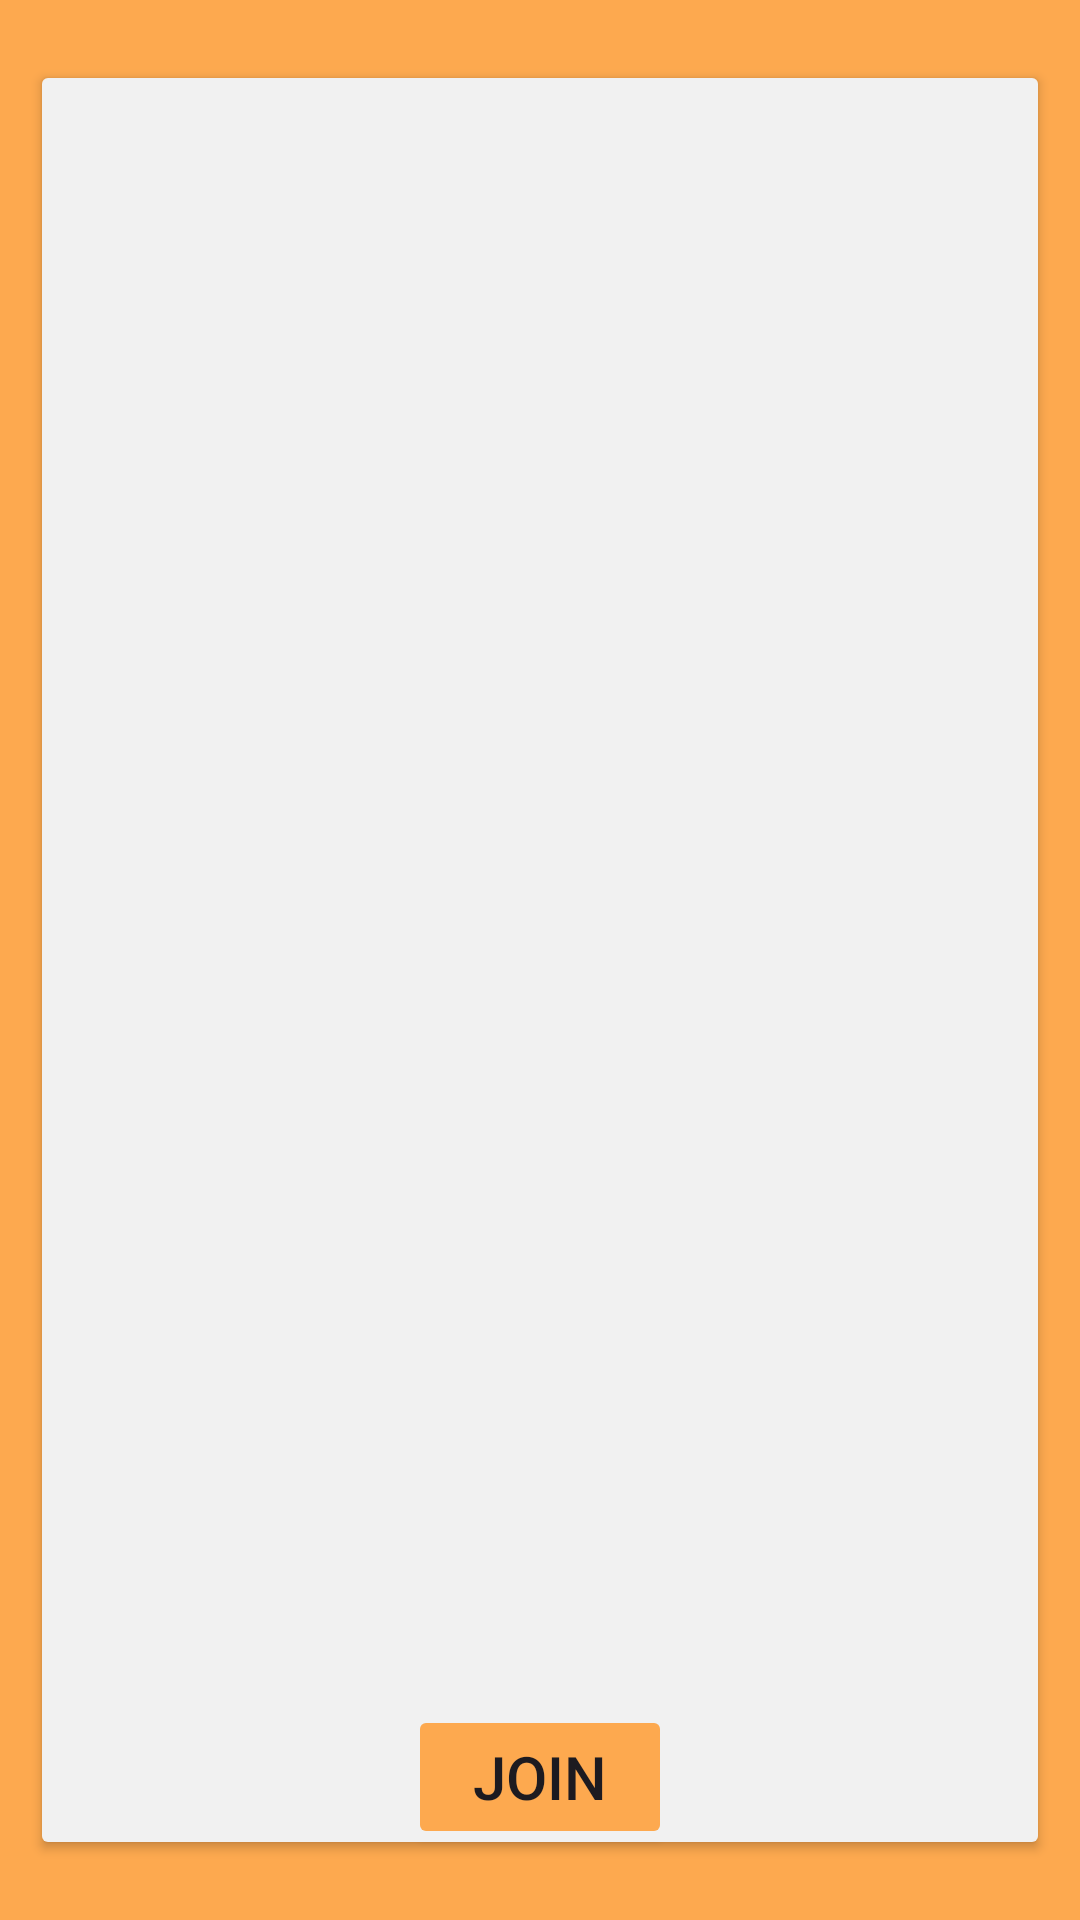

The Android layout XML behind this screen, and the referenced resources:
<!-- AndroidManifest.xml: application theme Theme.Shine -->
<!-- res/layout/activity_join.xml -->
<?xml version="1.0" encoding="utf-8"?>
<androidx.constraintlayout.widget.ConstraintLayout xmlns:android="http://schemas.android.com/apk/res/android"
    xmlns:app="http://schemas.android.com/apk/res-auto"
    xmlns:tools="http://schemas.android.com/tools"
    android:id="@+id/joinCon"
    android:layout_width="match_parent"
    android:layout_height="match_parent"
    android:background="@color/mainColor"
    tools:context=".JoinActivity">

    <Button
        android:id="@+id/joinMainBack"
        android:layout_width="0dp"
        android:layout_height="0dp"
        android:layout_marginStart="10dp"
        android:layout_marginTop="20dp"
        android:layout_marginEnd="10dp"
        android:layout_marginBottom="20dp"
        android:backgroundTint="#F1F1F1"
        app:cornerRadius="30dp"
        app:layout_constraintBottom_toBottomOf="parent"
        app:layout_constraintEnd_toEndOf="parent"
        app:layout_constraintStart_toStartOf="parent"
        app:layout_constraintTop_toTopOf="parent" />

    <TextView
        android:id="@+id/joinLogo"
        android:layout_width="wrap_content"
        android:layout_height="wrap_content"
        android:layout_marginTop="90dp"
        android:text="회원가입"
        android:textColor="#505050"
        android:textSize="34sp"
        android:textStyle="bold"
        app:layout_constraintEnd_toEndOf="parent"
        app:layout_constraintStart_toStartOf="parent"
        app:layout_constraintTop_toTopOf="parent" />

    <TextView
        android:id="@+id/emailTv"
        android:layout_width="wrap_content"
        android:layout_height="wrap_content"
        android:layout_marginStart="20dp"
        android:layout_marginTop="20dp"
        android:text="이메일"
        android:textColor="#505050"
        app:layout_constraintStart_toStartOf="parent"
        app:layout_constraintTop_toBottomOf="@+id/joinLogo" />

    <EditText
        android:id="@+id/joinEmail"
        android:layout_width="0dp"
        android:layout_height="wrap_content"
        android:layout_marginStart="30dp"
        android:layout_marginTop="10dp"
        android:layout_marginEnd="30dp"
        android:ems="10"
        android:inputType="textEmailAddress"
        android:textColorHint="#F0F0F0"
        android:textSize="20sp"
        app:layout_constraintEnd_toEndOf="parent"
        app:layout_constraintHorizontal_bias="0.0"
        app:layout_constraintStart_toStartOf="parent"
        app:layout_constraintTop_toBottomOf="@+id/emailTv" />

    <TextView
        android:id="@+id/nameTv"
        android:layout_width="wrap_content"
        android:layout_height="wrap_content"
        android:layout_marginStart="20dp"
        android:layout_marginTop="20dp"
        android:text="이름"
        android:textColor="#505050"
        app:layout_constraintStart_toStartOf="parent"
        app:layout_constraintTop_toBottomOf="@+id/joinEmail" />

    <EditText
        android:id="@+id/joinName"
        android:layout_width="0dp"
        android:layout_height="wrap_content"
        android:layout_marginStart="30dp"
        android:layout_marginTop="10dp"
        android:layout_marginEnd="30dp"
        android:ems="10"
        android:inputType="text"
        android:textColorHint="#F0F0F0"
        android:textSize="20sp"
        app:layout_constraintEnd_toEndOf="parent"
        app:layout_constraintHorizontal_bias="0.0"
        app:layout_constraintStart_toStartOf="parent"
        app:layout_constraintTop_toBottomOf="@+id/nameTv" />

    <TextView
        android:id="@+id/pwTv"
        android:layout_width="wrap_content"
        android:layout_height="wrap_content"
        android:layout_marginStart="20dp"
        android:layout_marginTop="20dp"
        android:text="비밀번호"
        android:textColor="#505050"
        app:layout_constraintStart_toStartOf="parent"
        app:layout_constraintTop_toBottomOf="@+id/joinName" />

    <EditText
        android:id="@+id/joinPw"
        android:layout_width="0dp"
        android:layout_height="wrap_content"
        android:layout_marginStart="30dp"
        android:layout_marginTop="10dp"
        android:layout_marginEnd="30dp"
        android:ems="10"
        android:inputType="text"
        android:textColorHint="#F0F0F0"
        android:textSize="20sp"
        app:layout_constraintEnd_toEndOf="parent"
        app:layout_constraintHorizontal_bias="0.0"
        app:layout_constraintStart_toStartOf="parent"
        app:layout_constraintTop_toBottomOf="@+id/pwTv" />

    <TextView
        android:id="@+id/telTv"
        android:layout_width="wrap_content"
        android:layout_height="wrap_content"
        android:layout_marginStart="20dp"
        android:layout_marginTop="20dp"
        android:text="전화번호"
        android:textColor="#505050"
        app:layout_constraintStart_toStartOf="parent"
        app:layout_constraintTop_toBottomOf="@+id/joinPw" />

    <EditText
        android:id="@+id/joinTel"
        android:layout_width="0dp"
        android:layout_height="wrap_content"
        android:layout_marginStart="30dp"
        android:layout_marginTop="10dp"
        android:layout_marginEnd="30dp"
        android:ems="10"
        android:inputType="phone"
        android:textColorHint="#F0F0F0"
        android:textSize="20sp"
        app:layout_constraintEnd_toEndOf="parent"
        app:layout_constraintHorizontal_bias="0.0"
        app:layout_constraintStart_toStartOf="parent"
        app:layout_constraintTop_toBottomOf="@+id/telTv" />

    <Button
        android:id="@+id/joinPageBtn"
        android:layout_width="wrap_content"
        android:layout_height="wrap_content"
        android:layout_marginTop="50dp"
        android:backgroundTint="@color/mainColor"
        android:insetTop="0dp"
        android:insetBottom="0dp"
        android:text="JOIN"
        android:textSize="20sp"
        app:cornerRadius="10dp"
        app:layout_constraintEnd_toEndOf="@+id/joinTel"
        app:layout_constraintStart_toStartOf="@+id/joinTel"
        app:layout_constraintTop_toBottomOf="@+id/joinTel" />

</androidx.constraintlayout.widget.ConstraintLayout>
<!-- resources referenced by this layout -->
<resources>
  <color name="mainColor">#FDA94F</color>
  <style name="Theme.Shine" parent="Base.Theme.Shine" />
  <style name="Base.Theme.Shine" parent="Theme.Material3.DayNight.NoActionBar">
           Customize your light theme here.
           <item name="colorPrimary">@color/mainColor</item>
      </style>
</resources>
